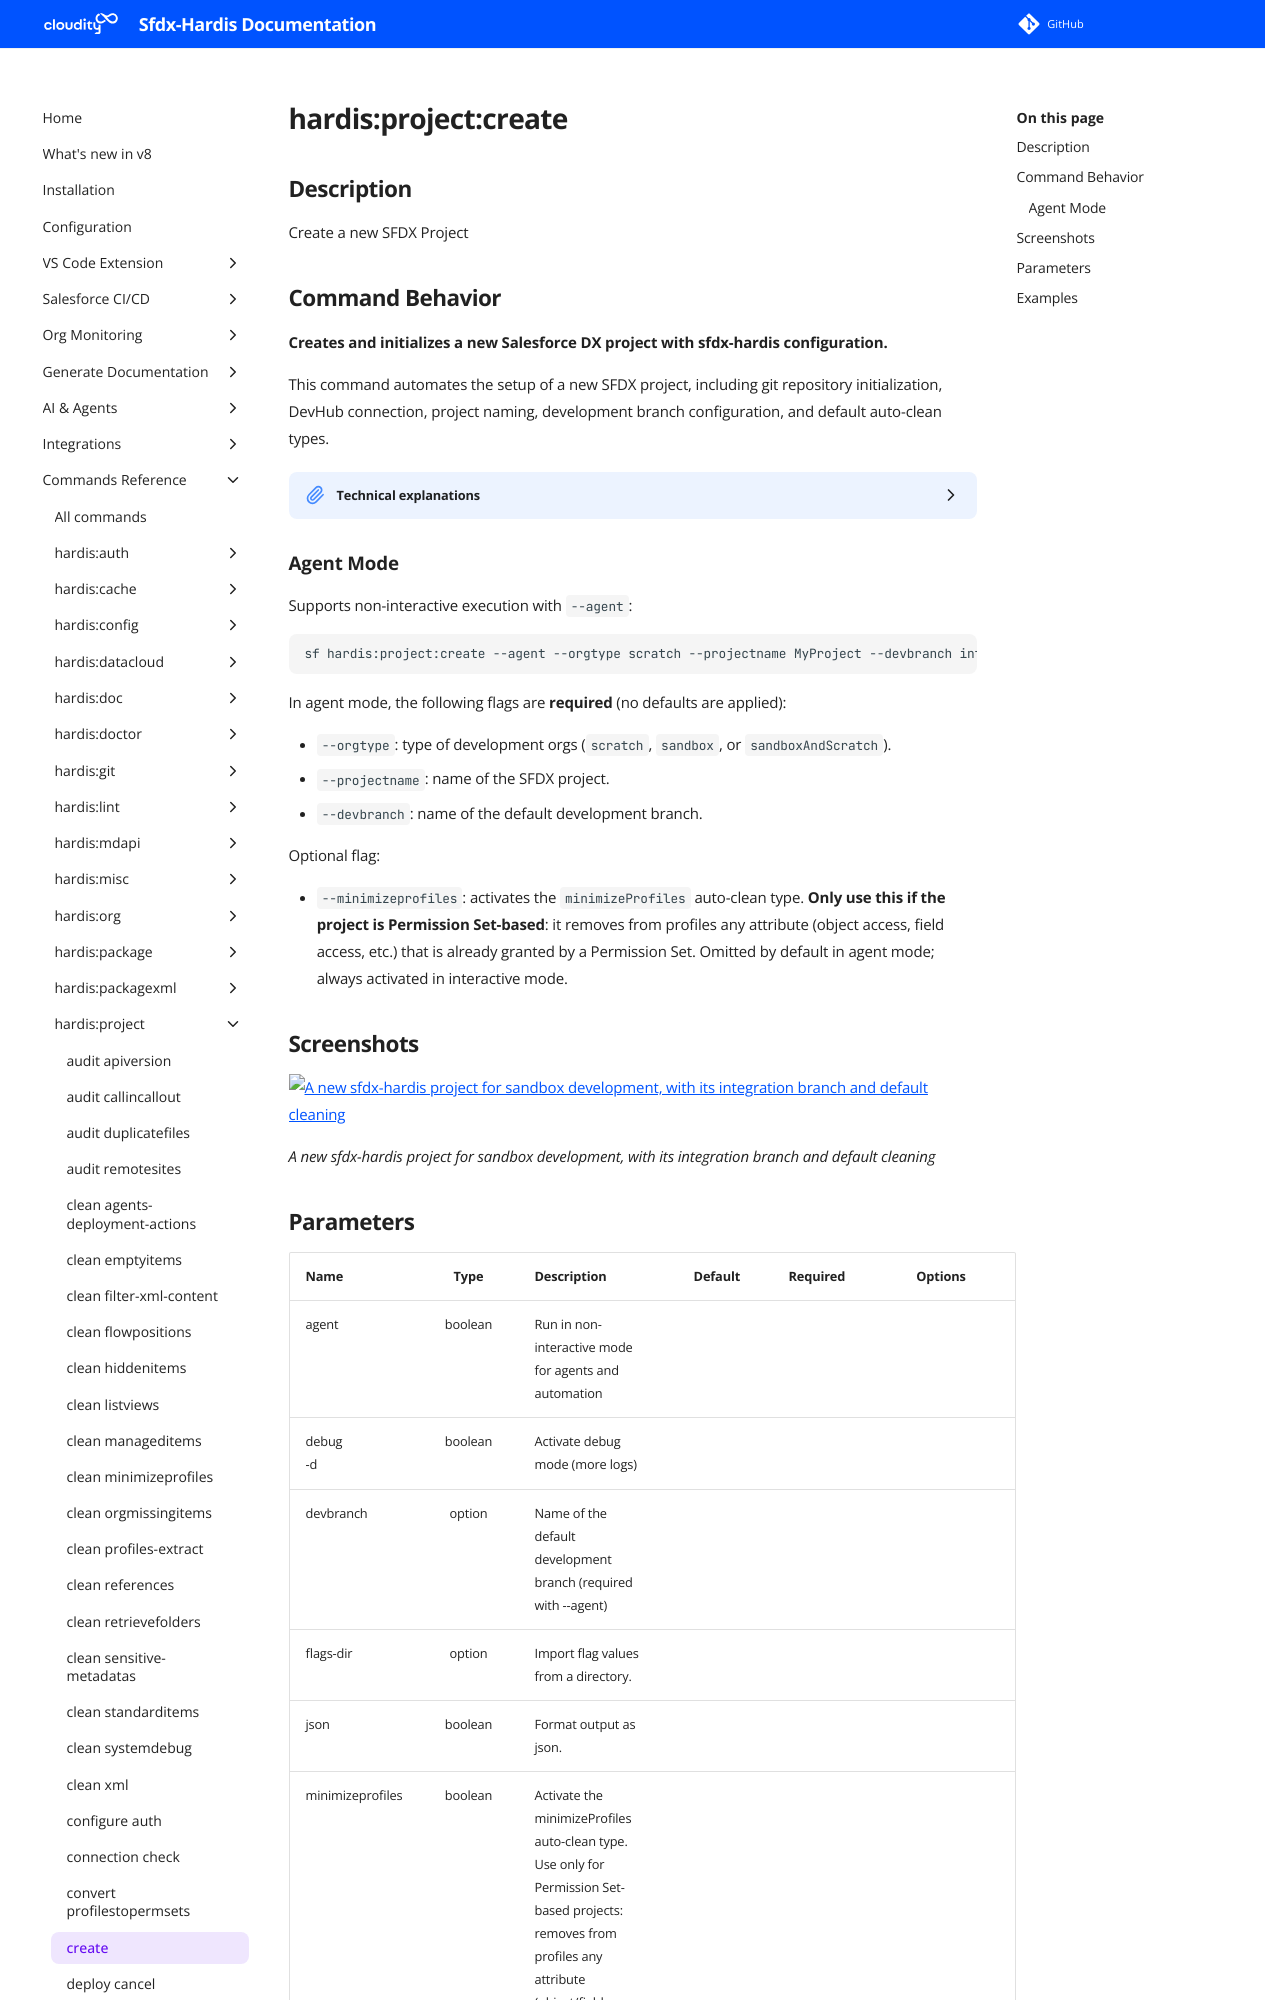

repository: hardisgroupcom/sfdx-hardis · page: hardis/project/create/index.html · generator: mkdocs

---
title: "hardis:project:create - Login"
description: "Create a new SFDX Project"
---
<!-- This file has been generated with command 'sf hardis:doc:plugin:generate'. Please do not update it manually or it may be overwritten -->
# hardis:project:create

## Description

Create a new SFDX Project

## Command Behavior

**Creates and initializes a new Salesforce DX project with sfdx-hardis configuration.**

This command automates the setup of a new SFDX project, including git repository initialization, DevHub connection, project naming, development branch configuration, and default auto-clean types.

<details markdown="1">
<summary>Technical explanations</summary>

The command's technical implementation involves:

- **Git Repository:** Ensures a git repository exists or clones one.
- **DevHub Selection:** Prompts for the type of development orgs (scratch, sandbox, or both) and connects to DevHub if needed.
- **Project Generation:** Creates a new SFDX project using `sf project generate` if one doesn't already exist.
- **Default Files:** Copies default CI/CD configuration files from the package defaults.
- **Configuration:** Sets project name, development branch, and auto-clean types in `.sfdx-hardis.yml`.
</details>

### Agent Mode

Supports non-interactive execution with `--agent`:

```sh
sf hardis:project:create --agent --orgtype scratch --projectname MyProject --devbranch integration
```

In agent mode, the following flags are **required** (no defaults are applied):

- `--orgtype`: type of development orgs (`scratch`, `sandbox`, or `sandboxAndScratch`).
- `--projectname`: name of the SFDX project.
- `--devbranch`: name of the default development branch.

Optional flag:

- `--minimizeprofiles`: activates the `minimizeProfiles` auto-clean type. **Only use this if the project is Permission Set-based**: it removes from profiles any attribute (object access, field access, etc.) that is already granted by a Permission Set. Omitted by default in agent mode; always activated in interactive mode.


## Screenshots

![A new sfdx-hardis project for sandbox development, with its integration branch and default cleaning](../../assets/images/commands/project/create.webp)

_A new sfdx-hardis project for sandbox development, with its integration branch and default cleaning_
